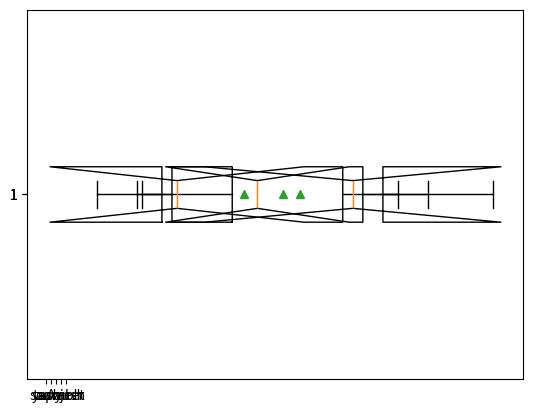

This chart was generated by the following Python code:
import random as np
import numpy as mp
import matplotlib.pyplot as plt
a=np.randint(0,100)
b=np.randint(0,100)
c=np.randint(0,100)
d=np.randint(0,100)
e=np.randint(0,100)
f=np.randint(0,100)
g=np.randint(0,100)
h=np.randint(0,100)
i=np.randint(0,100)
j=np.randint(0,100)
k=np.randint(0,100)
l=np.randint(0,100)
m=np.randint(0,100)
n=np.randint(0,100)
o=np.randint(0,100)
p=np.randint(0,100)
data =[[a,b,c,d,e],[f,g,h,i,j],[l,m,n,o,p]]
t=mp.array([["yash","tapan","saurabh","sanjeet","Ayush"],["yash","tapan","saurabh","sanjeet","Ayush"],["yash","tapan","saurabh","sanjeet","Ayush"]])
plt.xticks([0,1,2,3,4],t[0])
plt.boxplot(data[0],showmeans=True,notch=True,vert=False)
plt.show()
plt.xticks([0,1,2,3,4],t[1])
plt.boxplot(data[1],showmeans=True,notch=True,vert=False)
plt.show()
plt.xticks([0,1,2,3,4],t[2])
plt.boxplot(data[2],showmeans=True,notch=True,vert=False)
plt.show()
